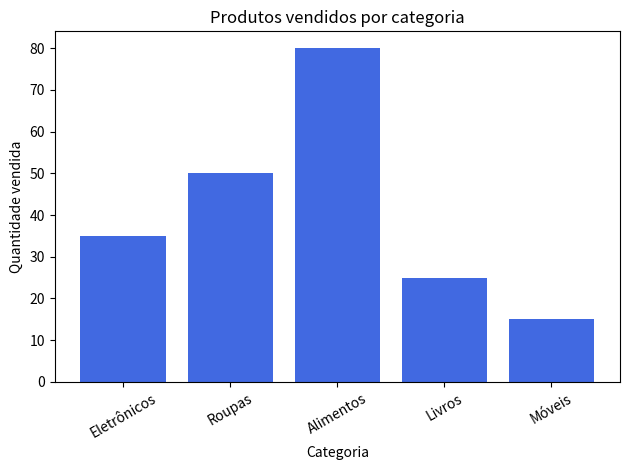

The matplotlib source for this figure:
import pandas as pd
import matplotlib.pyplot as plt

dados = {
    "categoria": [
        "Eletrônicos",
        "Roupas",
        "Alimentos",
        "Livros",
        "Móveis"
    ],
    "quantidade_vendida": [35, 50, 80, 25, 15]
}

vendas = pd.DataFrame(dados)

plt.bar(
    vendas["categoria"],
    vendas["quantidade_vendida"],
    color="royalblue"
)

plt.title("Produtos vendidos por categoria")
plt.xlabel("Categoria")
plt.ylabel("Quantidade vendida")
plt.xticks(rotation=30)
plt.tight_layout()
plt.show()
